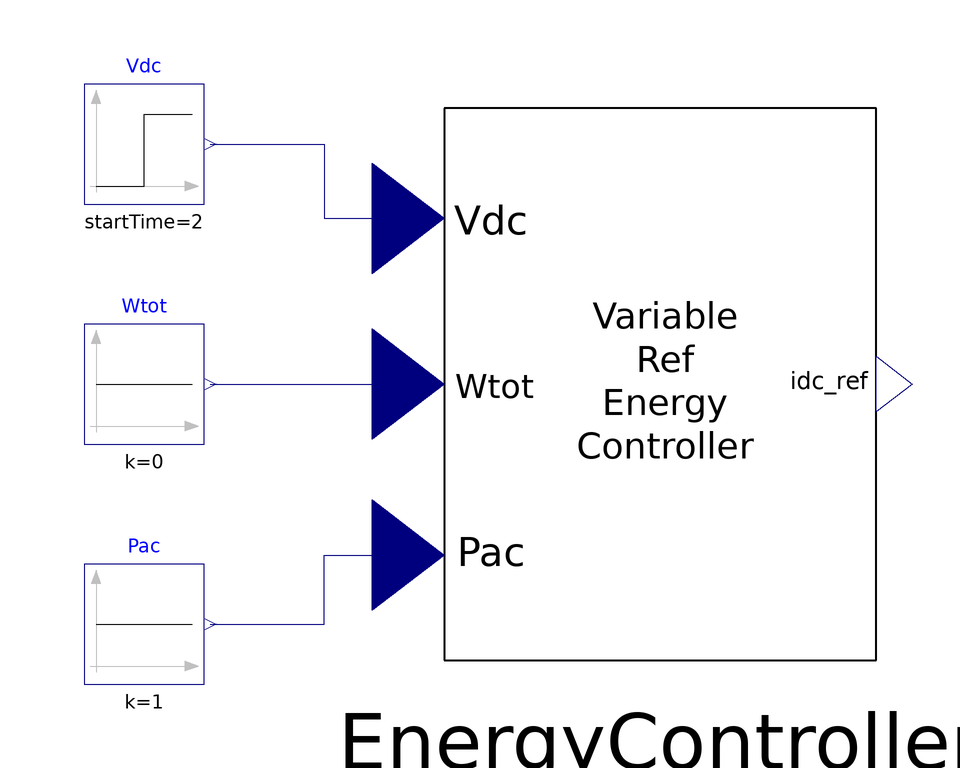

The Modelica model whose source follows is shown above as a component diagram (icons at their Placement, wires along their Line points).

model TestVariableRefEnergyControl
  "Tests the Variable Reference Energy Controller."
  extends Modelica.Icons.Example;
  Modelica.Blocks.Sources.Constant Pac(k=1) "Active Power"
    annotation (Placement(transformation(extent={{-60,-50},{-40,-30}})));
  Modelica.Blocks.Sources.Step Vdc(
    height=3,
    offset=2,
    startTime=2) "DC voltage"
    annotation (Placement(transformation(extent={{-60,30},{-40,50}})));
  Modelica.Blocks.Sources.Constant Wtot(k=0) "Total energy"
    annotation (Placement(transformation(extent={{-60,-10},{-40,10}})));
  VariableRefEnergyControl EnergyController(
    k=1,
    T=5,
    initType=Modelica.Blocks.Types.Init.InitialOutput,
    x_start=0,
    y_start=0) "Variable Reference Energy Controller"
    annotation (Placement(transformation(extent={{0,-46},{72,46}})));
equation
  connect(Wtot.y, EnergyController.Wtot)
    annotation (Line(points={{-39,0},{-6,0}}, color={0,0,127}));
  connect(Pac.y, EnergyController.Pac) annotation (Line(points={{-39,-40},{-20,
          -40},{-20,-28.52},{-6,-28.52}}, color={0,0,127}));
  connect(Vdc.y, EnergyController.Vdc) annotation (Line(points={{-39,40},{-20,
          40},{-20,27.6},{-6,27.6}}, color={0,0,127}));
  annotation (experiment(StopTime=10, __Dymola_Algorithm="Dassl"));
end TestVariableRefEnergyControl;